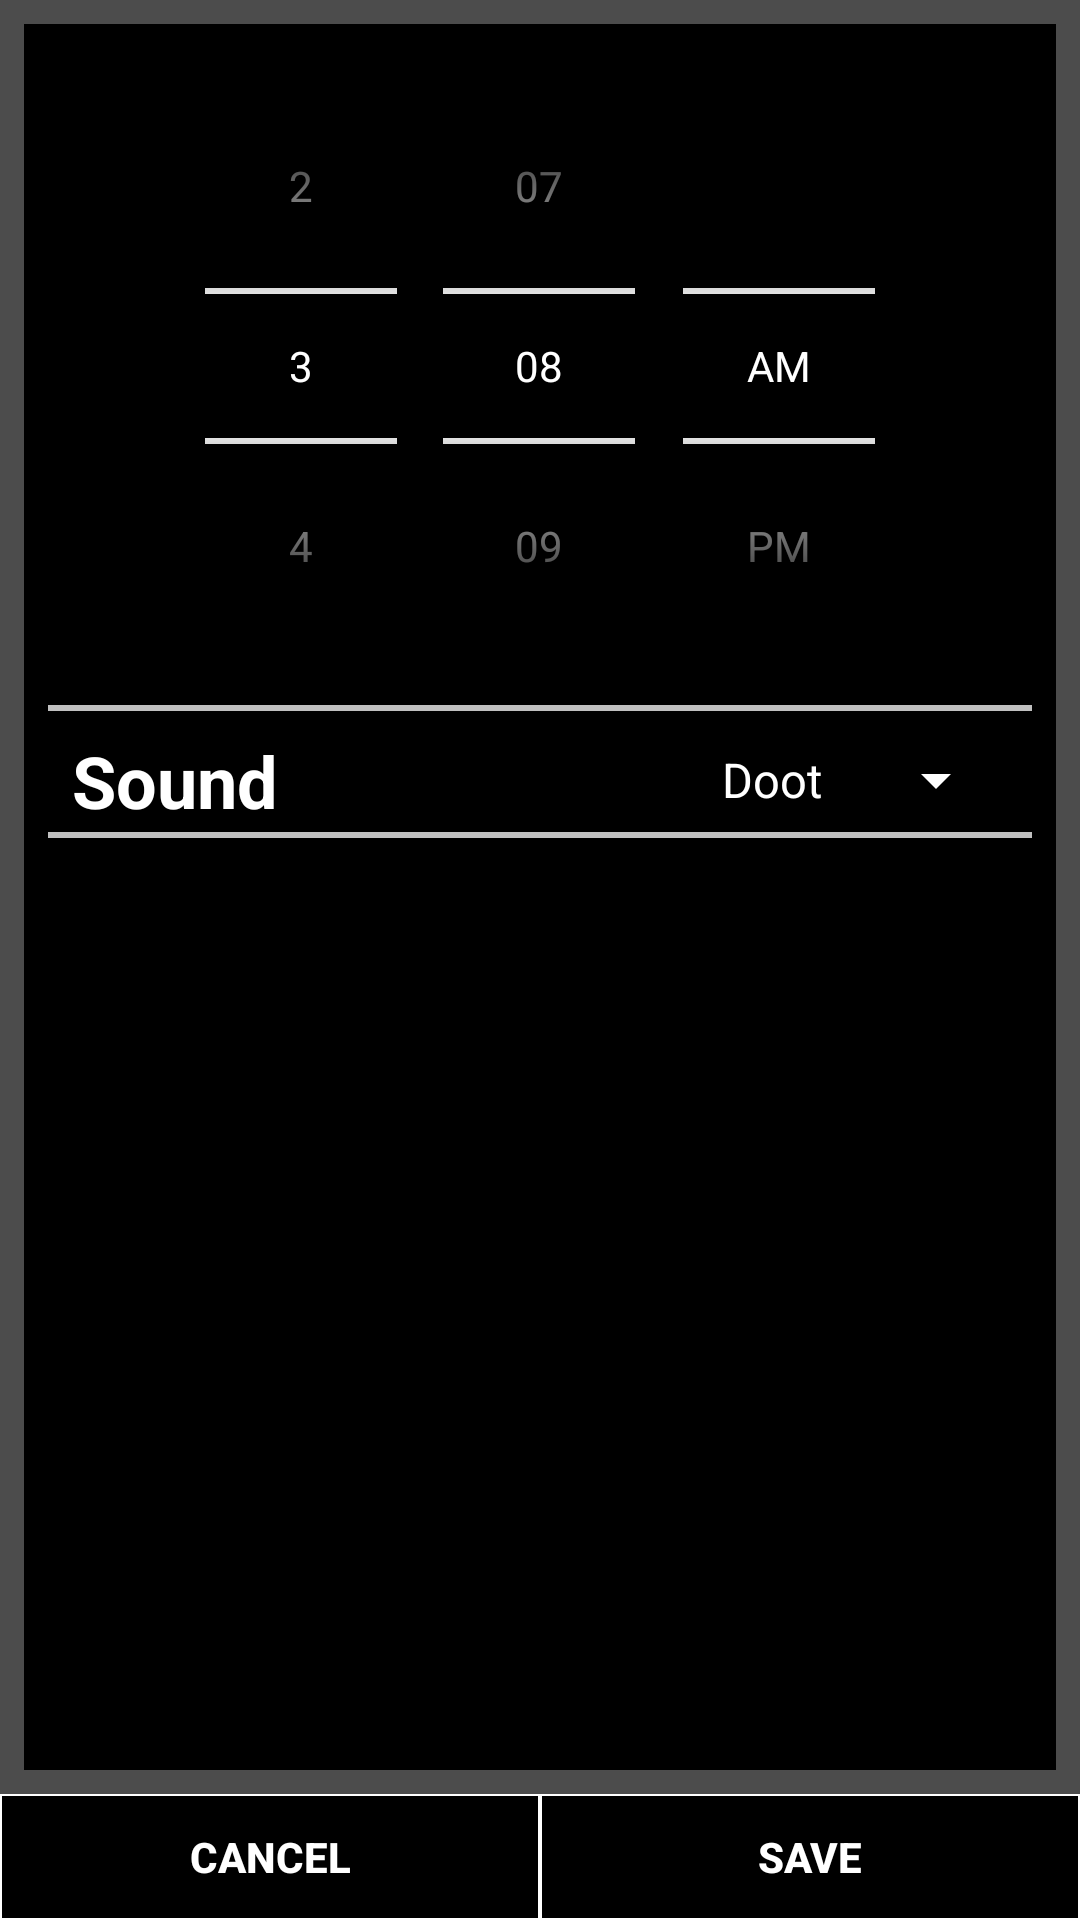

The Android layout XML behind this screen, and the referenced resources:
<!-- AndroidManifest.xml: application theme AppTheme -->
<!-- res/layout/activity_alarm_settings.xml -->
<?xml version="1.0" encoding="utf-8"?>
<android.support.constraint.ConstraintLayout
    xmlns:android="http://schemas.android.com/apk/res/android"
    xmlns:tools="http://schemas.android.com/tools"
    xmlns:app="http://schemas.android.com/apk/res-auto"
    android:layout_width="match_parent"
    android:layout_height="match_parent"
    tools:context=".AlarmSettingsActivity">

    <android.support.constraint.ConstraintLayout xmlns:android="http://schemas.android.com/apk/res/android"
        xmlns:app="http://schemas.android.com/apk/res-auto"
        xmlns:tools="http://schemas.android.com/tools"
        android:layout_width="match_parent"
        android:layout_height="0dp"
        android:layout_marginStart="8dp"
        android:layout_marginTop="8dp"
        android:layout_marginEnd="8dp"
        android:layout_marginBottom="8dp"
        android:background="@color/colorPrimaryDark"
        app:layout_constraintBottom_toTopOf="@+id/linearLayout"
        app:layout_constraintEnd_toEndOf="parent"
        app:layout_constraintStart_toStartOf="parent"
        app:layout_constraintTop_toTopOf="parent"
        tools:context=".AlarmSettingsActivity">

        
        <TimePicker
            android:id="@+id/timePicker1"
            android:layout_width="wrap_content"
            android:layout_height="wrap_content"
            android:layout_marginStart="8dp"
            android:layout_marginTop="8dp"
            android:layout_marginEnd="8dp"
            android:timePickerMode="spinner"
            app:layout_constraintEnd_toEndOf="parent"
            app:layout_constraintStart_toStartOf="parent"
            app:layout_constraintTop_toTopOf="parent" />


        <View
            android:layout_width="fill_parent"
            android:layout_height="2dp"
            android:layout_marginStart="8dp"
            android:layout_marginTop="1dp"
            android:layout_marginEnd="8dp"
            android:layout_marginBottom="1dp"
            android:background="#c0c0c0"
            app:layout_constraintBottom_toTopOf="@+id/frameLayout"
            app:layout_constraintEnd_toEndOf="parent"
            app:layout_constraintStart_toStartOf="parent"
            app:layout_constraintTop_toBottomOf="@+id/timePicker1" />

        
        <FrameLayout
            android:id="@+id/frameLayout"
            android:layout_width="match_parent"
            android:layout_height="wrap_content"
            android:layout_marginStart="16dp"
            android:layout_marginTop="16dp"
            android:layout_marginEnd="16dp"
            app:layout_constraintEnd_toEndOf="parent"
            app:layout_constraintHorizontal_bias="0.0"
            app:layout_constraintStart_toStartOf="parent"
            app:layout_constraintTop_toBottomOf="@+id/timePicker1">

            <TextView
                android:layout_width="wrap_content"
                android:layout_height="wrap_content"
                android:text="Sound"
                android:textColor="@android:color/white"
                android:textSize="24sp"
                android:textStyle="bold" />

            
            <Spinner
                android:id="@+id/spinner"
                android:layout_width="wrap_content"
                android:layout_height="match_parent"
                android:layout_gravity="center_vertical|end"
                android:entries="@array/sounds_array" />
        </FrameLayout>

        <View
            android:layout_width="fill_parent"
            android:layout_height="2dp"
            android:layout_marginStart="8dp"
            android:layout_marginTop="1dp"
            android:layout_marginEnd="8dp"
            android:background="#c0c0c0"
            app:layout_constraintEnd_toEndOf="parent"
            app:layout_constraintStart_toStartOf="parent"
            app:layout_constraintTop_toBottomOf="@+id/frameLayout" />

    </android.support.constraint.ConstraintLayout>


    
    <LinearLayout
        android:id="@+id/linearLayout"
        android:layout_width="match_parent"
        android:layout_height="42dp"
        android:gravity="bottom"
        app:layout_constraintBottom_toBottomOf="parent"
        app:layout_constraintEnd_toEndOf="parent"
        app:layout_constraintStart_toStartOf="parent">

        <Button
            android:id="@+id/btnCancel"
            android:layout_width="wrap_content"
            android:layout_height="wrap_content"
            android:layout_weight="1"
            android:background="@drawable/button_border"
            android:onClick="cancel"
            android:text="Cancel"
            android:textStyle="bold" />

        <Button
            android:id="@+id/btnSave"
            android:layout_width="wrap_content"
            android:layout_height="wrap_content"
            android:layout_weight="1"
            android:background="@drawable/button_border"
            android:onClick="save"
            android:text="Save"
            android:textStyle="bold" />
    </LinearLayout>

</android.support.constraint.ConstraintLayout>
<!-- resources referenced by this layout -->
<resources>
  <string-array name="sounds_array">
          <item>Doot</item>
          <item>Beep</item>
          <item>Bwah</item>
          <item>Flam</item>
      </string-array>
  <color name="colorPrimaryDark">#000000</color>
  <!-- drawable button_border (drawable) -->
  <?xml version="1.0" encoding="utf-8"?>
  <shape xmlns:android="http://schemas.android.com/apk/res/android"
         android:shape="rectangle">
      <gradient android:startColor="#000000"
                android:endColor="#000000"
                android:angle="0" />
      <stroke android:width="2px" android:color="#ffffff" />
  </shape>
  <style name="AppTheme" parent="Theme.AppCompat.Light.DarkActionBar">
          
          <item name="colorPrimary">@color/colorPrimary</item>
          <item name="colorPrimaryDark">@color/colorPrimaryDark</item>
          <item name="colorAccent">@color/colorAccent</item>
          <item name="android:colorBackground">@color/fuckinGRAY</item>
          <item name="android:textColorPrimary">@android:color/white</item>
          <item name="android:textColorSecondary">@android:color/white</item>
          <item name="android:textColorSecondaryInverse">@android:color/white</item>
          <item name="android:textColorPrimaryInverse">@android:color/white</item>
      </style>
  <color name="colorPrimary">#000000</color>
  <color name="colorAccent">#d81b60</color>
  <color name="fuckinGRAY">#4c4c4c</color>
</resources>
